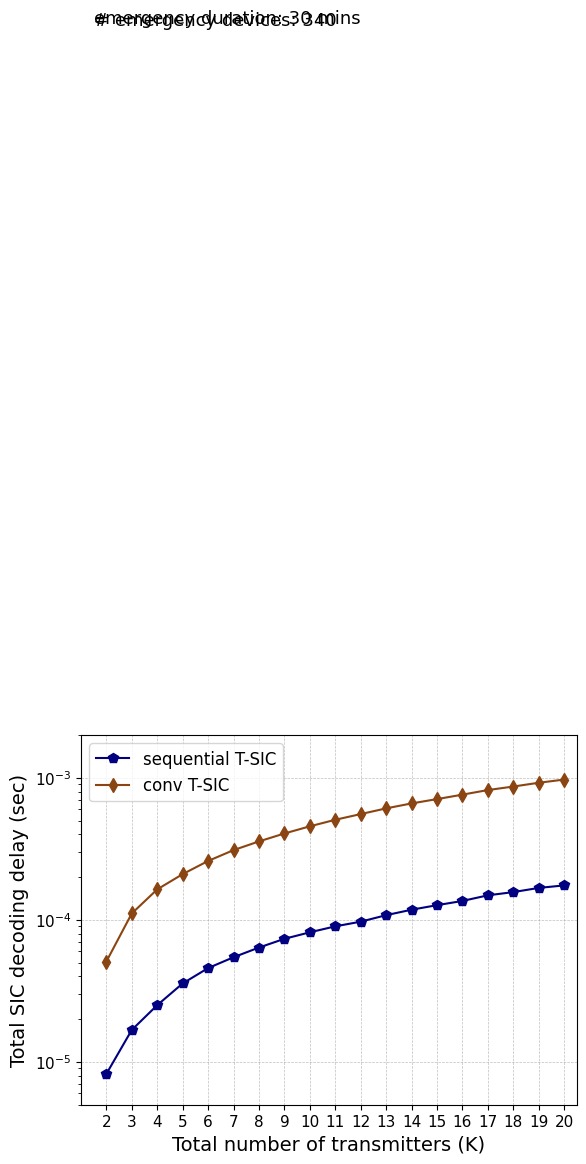

This figure's Python source:
import matplotlib.pyplot as plt
import numpy as np

from matplotlib import rc
from matplotlib.ticker import AutoMinorLocator
import matplotlib.font_manager as font_manager

rc('mathtext', default='regular')

#priority: 4

time = (2,3,4,5,6,7,8,9,10,11,12,13,14,15,16,17,18,19,20)
conv1= (5.09E-05,
1.11E-04,
1.64E-04,
2.10E-04,
2.60E-04,
3.10E-04,
3.57E-04,
4.06E-04,
4.56E-04,
5.07E-04,
5.56E-04,
6.10E-04,
6.61E-04,
7.09E-04,
7.62E-04,
8.21E-04,
8.69E-04,
9.24E-04,
9.73E-04)

proposed1 = (8.23E-06,
1.68E-05,
2.51E-05,
3.57E-05,
4.58E-05,
5.46E-05,
6.39E-05,
7.36E-05,
8.18E-05,
9.01E-05,
9.72E-05,
1.08E-04,
1.18E-04,
1.27E-04,
1.36E-04,
1.49E-04,
1.57E-04,
1.68E-04,
1.75E-04)

proposed2 = (0.0030932621,
0.006351234,
0.0097551189,
0.0130418051,
0.016220197,
0.019469253,
0.0227568875,
0.0259209992,
0.0290255186,
0.0322297626,
0.0353881204,
0.0386547354,
0.0418952724,
0.0450823747,
0.0482760627,
0.0514581928,
0.0548610572,
0.0582940506,
0.0614797898)

f, ax1 = plt.subplots()
ax1.set_yscale('log')
ax1.grid(color='gray', alpha=0.5, linestyle='dashed', linewidth=0.5)

#legend

#lns1 = ax1.plot(time, proposed1, color="lightblue",marker="p", markersize=7, label=r'sequential T-SIC $E_{th} = 1.2 mW$  ')
lns1 = ax1.plot(time, proposed1, color="navy",marker="p", markersize=7, label=r'sequential T-SIC')
lns2 = ax1.plot(time, conv1,color="saddlebrown",marker="d", markersize=7,  label=r'conv T-SIC ' )
lns = lns1
labs = [l.get_label() for l in lns]

ax1.legend(loc=2, fontsize=10)

font = font_manager.FontProperties(family='Arial', style='normal', size=12)
ax1.legend(prop=font)

d = .015  # how big to make the diagonal lines in axes coordinates
ax1.set_xticks(time)
for tick in ax1.get_xticklabels():
    tick.set_fontname("Arial")
for tick in ax1.get_yticklabels():
    tick.set_fontname("Arial")
ax1.set_ylim(5e-6,2e-3)  # most of the data
ax1.set_xlim(1, 20.5)  # most of the data
ax1.tick_params(axis='both', which='major', labelsize=11)
plt.text(1.5,200.0,'# emergency devices: 340',fontsize=13,fontname="Arial")
plt.text(1.5,205.0,'emergency duration: 30 mins',fontsize=13,fontname="Arial")
plt.xlabel(r"Total number of transmitters (K)",fontname="Arial",fontsize=14)
plt.ylabel(r"Total SIC decoding delay (sec)",fontname="Arial",fontsize=14)
plt.show()
